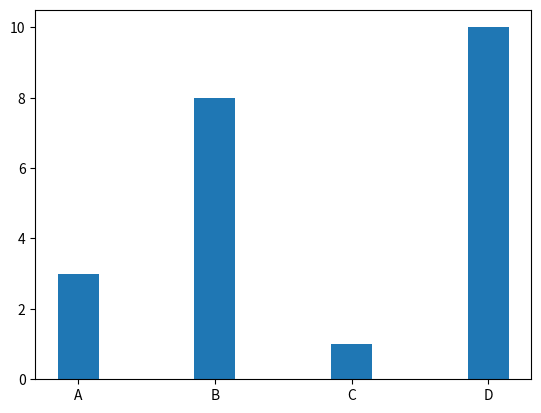

This figure's Python source:
import matplotlib.pyplot as plt
import numpy as np

x = np.array(['A','B','C','D'])
y = np.array([3,8,1,10])

plt.bar(x,y,width = 0.3)

plt.show()